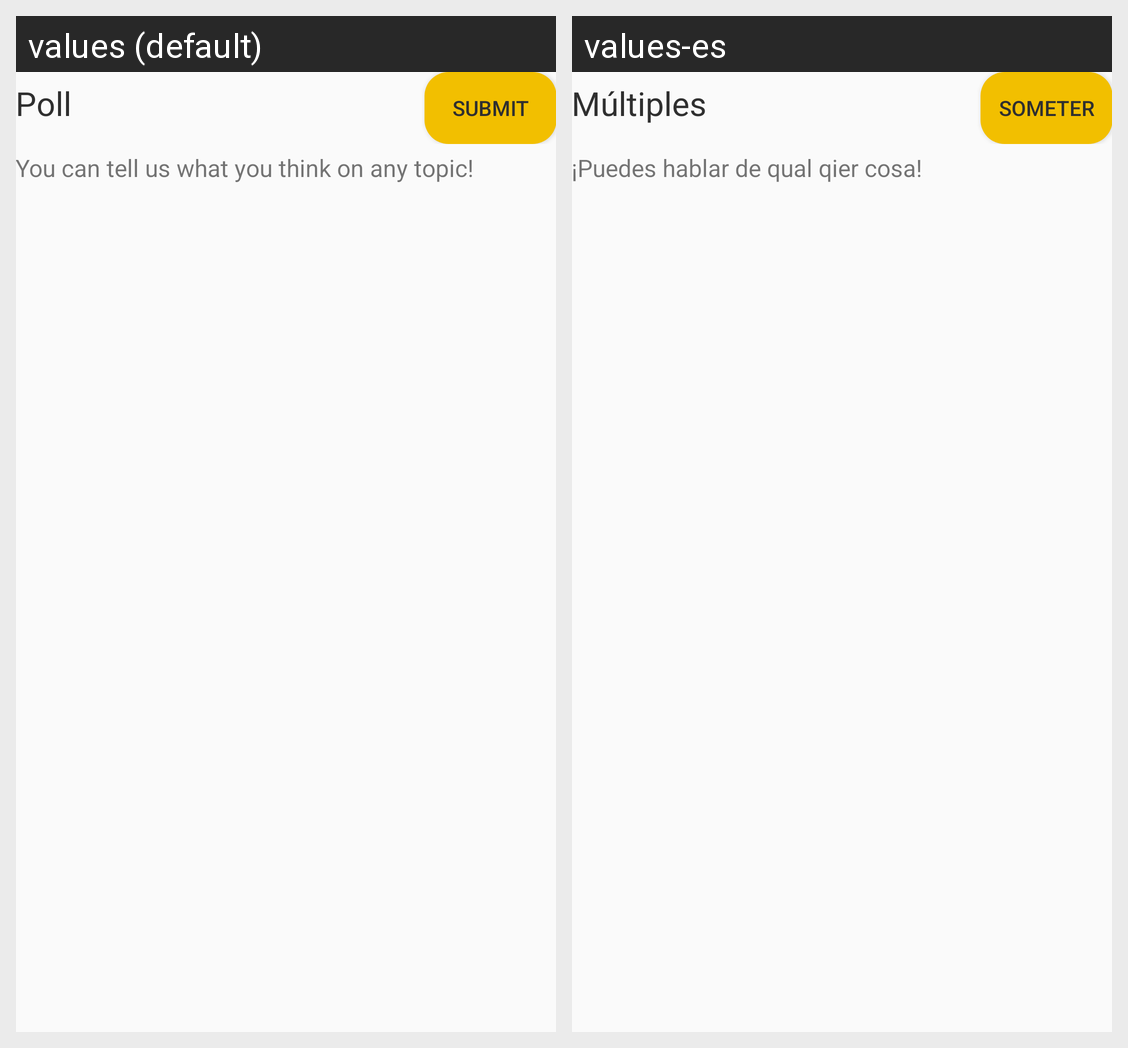

This grid shows one Android layout under two languages. Give, for every string resource on the screen, its name, the default text and each shown locale's text.
Android screen res/layout/fragment_poll.xml rendered under 2 locales, left to right: values (default), values-es. Device: Nexus 5 (rendered at 1080×1920; each locale shown at half size, 540×960, under a caption strip naming it); theme Theme.Yellr.
Strings drawn on this screen, with the default value and each locale's value (text and hints the layout hard-codes, and strings that could not be matched under every locale, appear in the picture but are not listed):

frag_poll_title
  values: Poll
  values-es: Múltiples

frag_post_submit_button
  values: Submit
  values-es: Someter

frag_post_assignment_description
  values: You can tell us what you think on any topic!
  values-es: ¡Puedes hablar de qual qier cosa!
